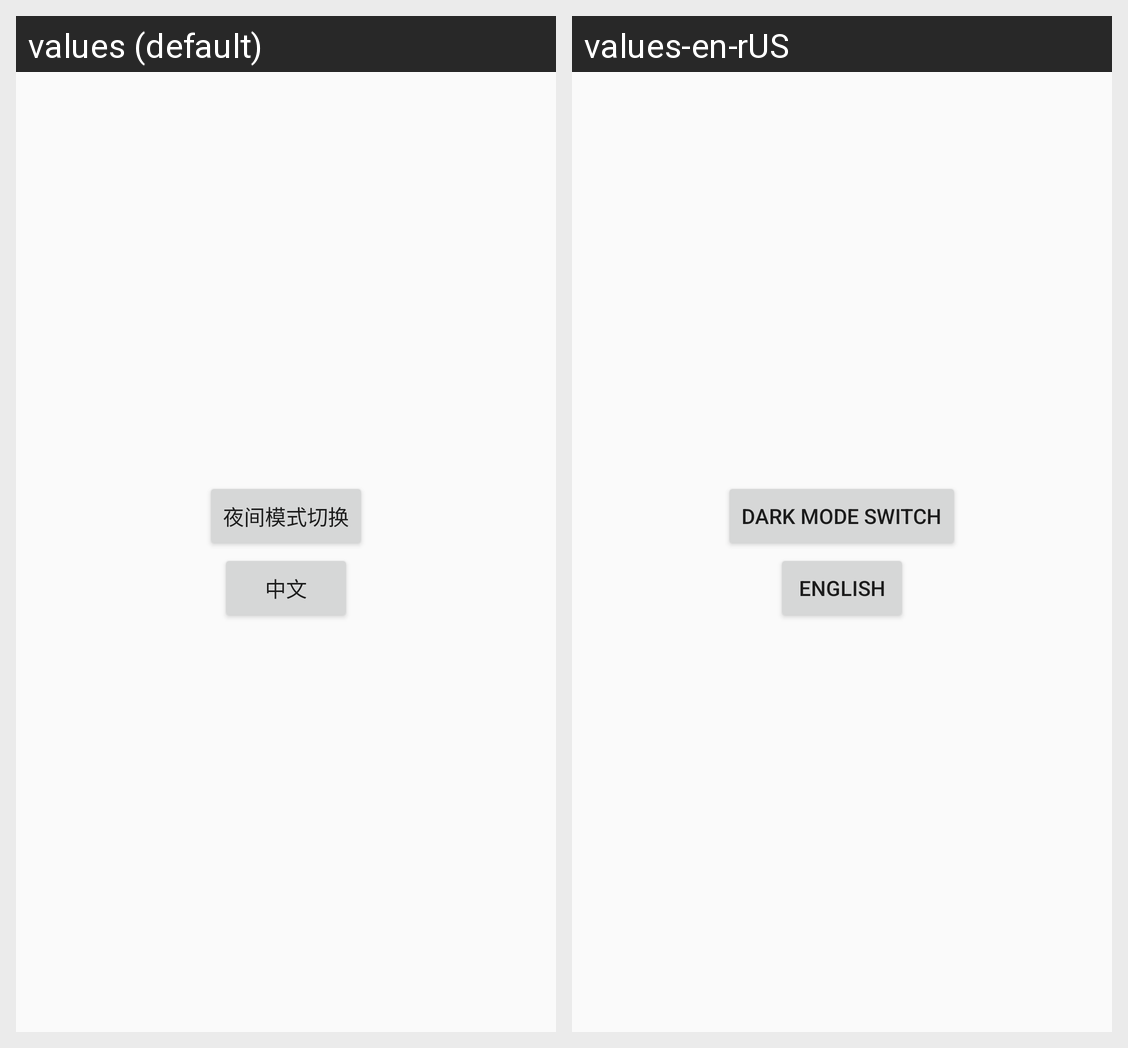

The Android screen above is rendered under two locales of the same app. Produce the string resources it draws, with the default and per-locale values.
Android screen res/layout/activity_main.xml rendered under 2 locales, left to right: values (default), values-en-rUS. Device: Nexus 5 (rendered at 1080×1920; each locale shown at half size, 540×960, under a caption strip naming it); theme Theme.BaseStudy.
Strings drawn on this screen, with the default value and each locale's value (text and hints the layout hard-codes, and strings that could not be matched under every locale, appear in the picture but are not listed):

dark_mode_switch
  values: 夜间模式切换
  values-en-rUS: Dark mode switch

language
  values: 中文
  values-en-rUS: English
